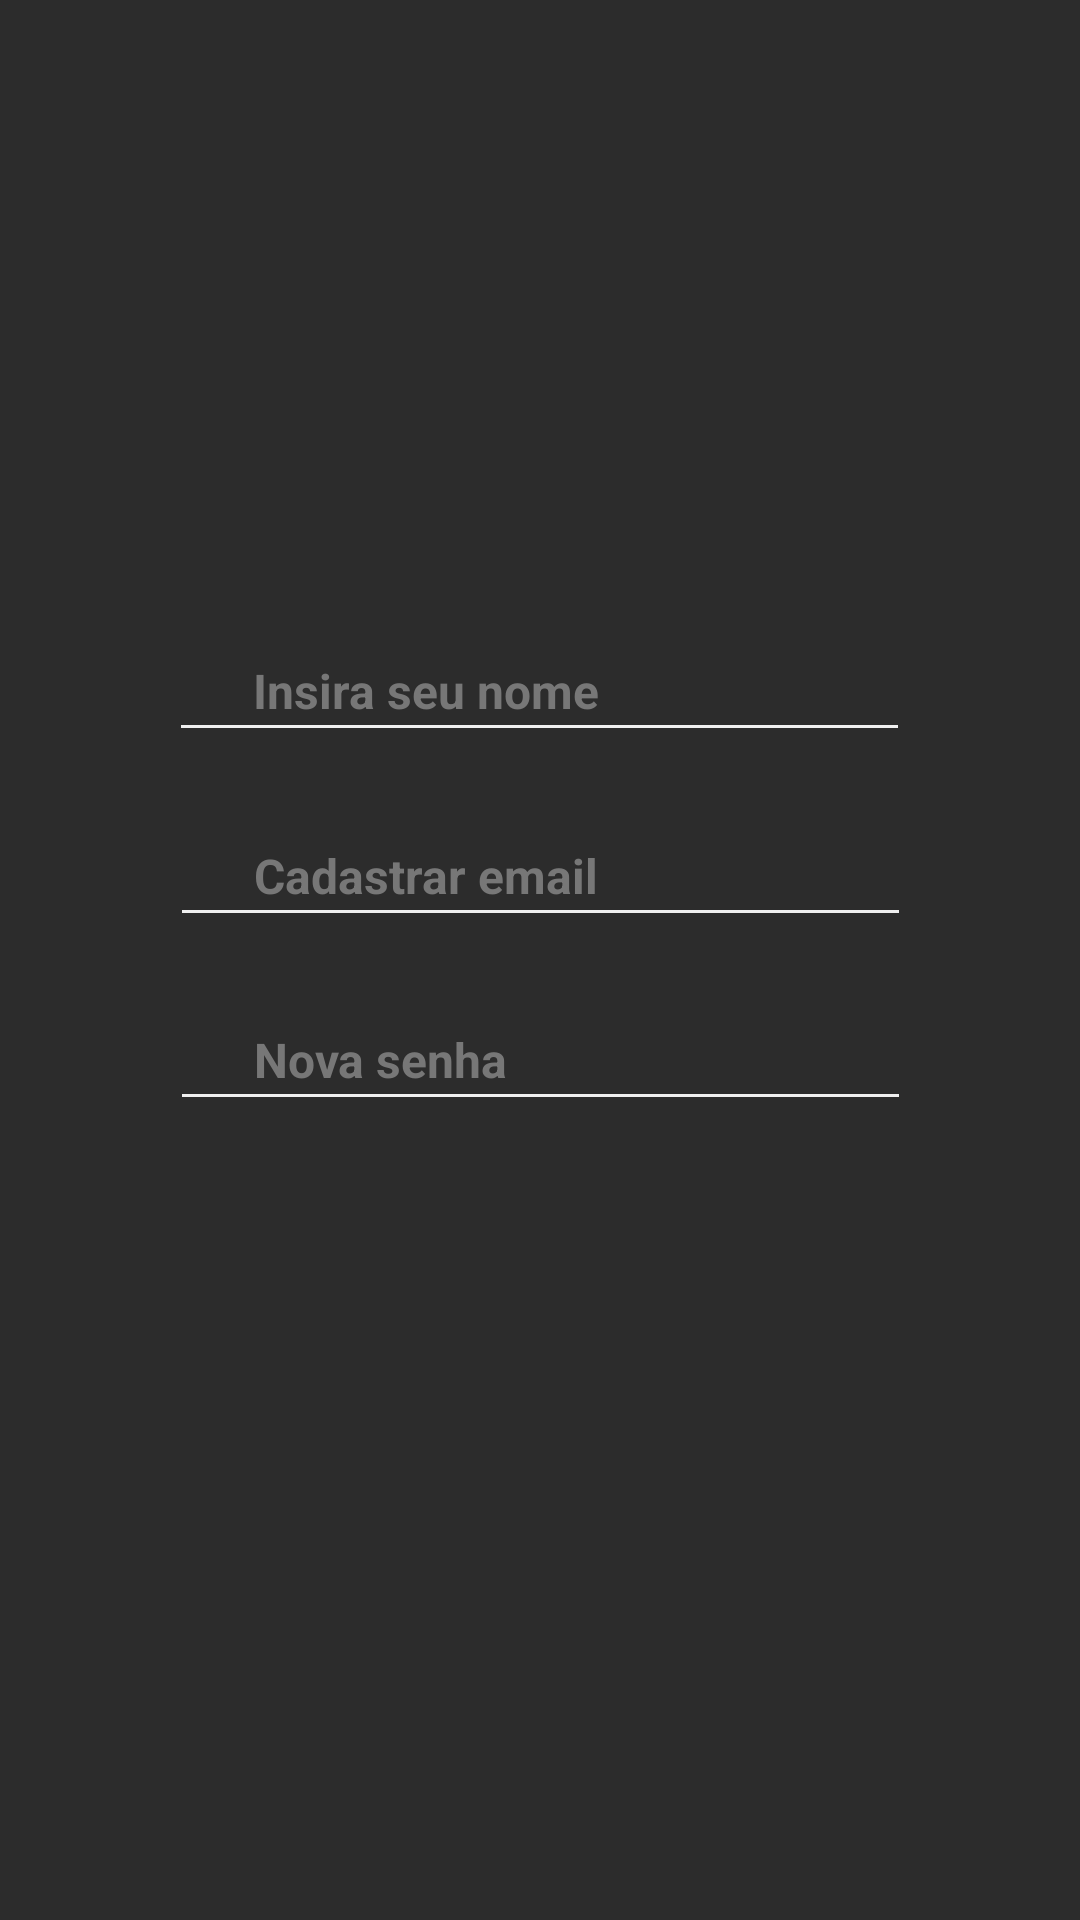

The Android layout XML behind this screen, and the referenced resources:
<!-- AndroidManifest.xml: application theme Theme.Superhero -->
<!-- res/layout/activity_cadastro.xml -->
<?xml version="1.0" encoding="utf-8"?>
<androidx.constraintlayout.widget.ConstraintLayout xmlns:android="http://schemas.android.com/apk/res/android"
    xmlns:app="http://schemas.android.com/apk/res-auto"
    xmlns:tools="http://schemas.android.com/tools"
    android:layout_width="match_parent"
    android:layout_height="match_parent"
    android:background="#2C2C2C"
    tools:context=".CadastroActivity">

    <EditText
        android:id="@+id/txt_nome"
        android:layout_width="247dp"
        android:layout_height="44dp"
        android:layout_marginTop="150dp"
        android:layout_marginEnd="8dp"
        android:layout_marginBottom="150dp"
        android:backgroundTint="#F0F0F0"
        android:ems="10"
        android:hint="Insira seu nome"
        android:inputType="textPersonName"
        android:paddingStart="28dp"
        android:textColor="#000"
        android:textColorHint="#777777"
        android:textSize="16sp"
        android:textStyle="bold"
        app:layout_constraintBottom_toTopOf="@+id/btn_cadastrar"
        app:layout_constraintEnd_toEndOf="parent"
        app:layout_constraintHorizontal_bias="0.536"
        app:layout_constraintStart_toStartOf="parent"
        app:layout_constraintTop_toTopOf="parent" />

    <EditText
        android:id="@+id/txt_email"
        android:layout_width="247dp"
        android:layout_height="44dp"
        android:backgroundTint="#F0F0F0"
        android:ems="10"
        android:hint="Cadastrar email"
        android:inputType="textEmailAddress"
        android:paddingStart="28dp"
        android:shadowRadius="40"
        android:textColor="#000"
        android:textColorHint="#777777"
        android:textSize="16sp"
        android:textStyle="bold"
        app:layout_constraintBottom_toTopOf="@+id/txt_senha"
        app:layout_constraintEnd_toEndOf="parent"
        app:layout_constraintStart_toStartOf="parent"
        app:layout_constraintTop_toBottomOf="@+id/txt_nome" />

    <Button
        android:id="@+id/btn_cadastrar"
        android:layout_width="137dp"
        android:layout_height="60dp"
        android:layout_marginStart="137dp"
        android:layout_marginTop="443dp"
        android:layout_marginEnd="137dp"
        android:layout_marginBottom="228dp"
        android:backgroundTint="#C02428"
        android:fontFamily="sans-serif-black"
        android:text="Cadastrar"
        android:textColor="#ffffff"
        android:textSize="14sp"
        app:cornerRadius="10dp"
        app:layout_constraintBottom_toBottomOf="parent"
        app:layout_constraintEnd_toEndOf="parent"
        app:layout_constraintStart_toStartOf="parent"
        app:layout_constraintTop_toTopOf="parent" />

    <EditText
        android:id="@+id/txt_senha"
        android:layout_width="247dp"
        android:layout_height="44dp"
        android:layout_marginTop="40dp"
        android:layout_marginBottom="62dp"
        android:backgroundTint="#F0F0F0"
        android:ems="10"
        android:hint="Nova senha"
        android:inputType="textPassword"
        android:paddingStart="28dp"
        android:shadowRadius="40"
        android:textColor="#000"
        android:textColorHint="#777777"
        android:textSize="16sp"
        android:textStyle="bold"
        app:layout_constraintBottom_toTopOf="@+id/btn_cadastrar"
        app:layout_constraintEnd_toEndOf="parent"
        app:layout_constraintStart_toStartOf="parent"
        app:layout_constraintTop_toTopOf="@id/txt_email" />

    <Button
        android:id="@+id/btn_voltar"
        android:layout_width="72dp"
        android:layout_height="62dp"
        android:layout_marginStart="16dp"
        android:layout_marginTop="16dp"
        android:layout_marginEnd="323dp"
        android:layout_marginBottom="653dp"
        android:backgroundTint="#00FFFFFF"
        android:onClick="Back"
        android:stateListAnimator="@null"
        android:tint="#FFFFFF"
        android:text="voltar"
        app:iconTint="#FFFFFF"
        app:layout_constraintBottom_toBottomOf="parent"
        app:layout_constraintEnd_toEndOf="parent"
        app:layout_constraintStart_toStartOf="parent"
        app:layout_constraintTop_toTopOf="parent"
        app:layout_constraintVertical_bias="0.14999998" />

</androidx.constraintlayout.widget.ConstraintLayout>
<!-- resources referenced by this layout -->
<resources>
  <style name="Theme.Superhero" parent="Base.Theme.Superhero" />
  <style name="Base.Theme.Superhero" parent="Theme.Material3.DayNight.NoActionBar">
          
          
      </style>
</resources>
